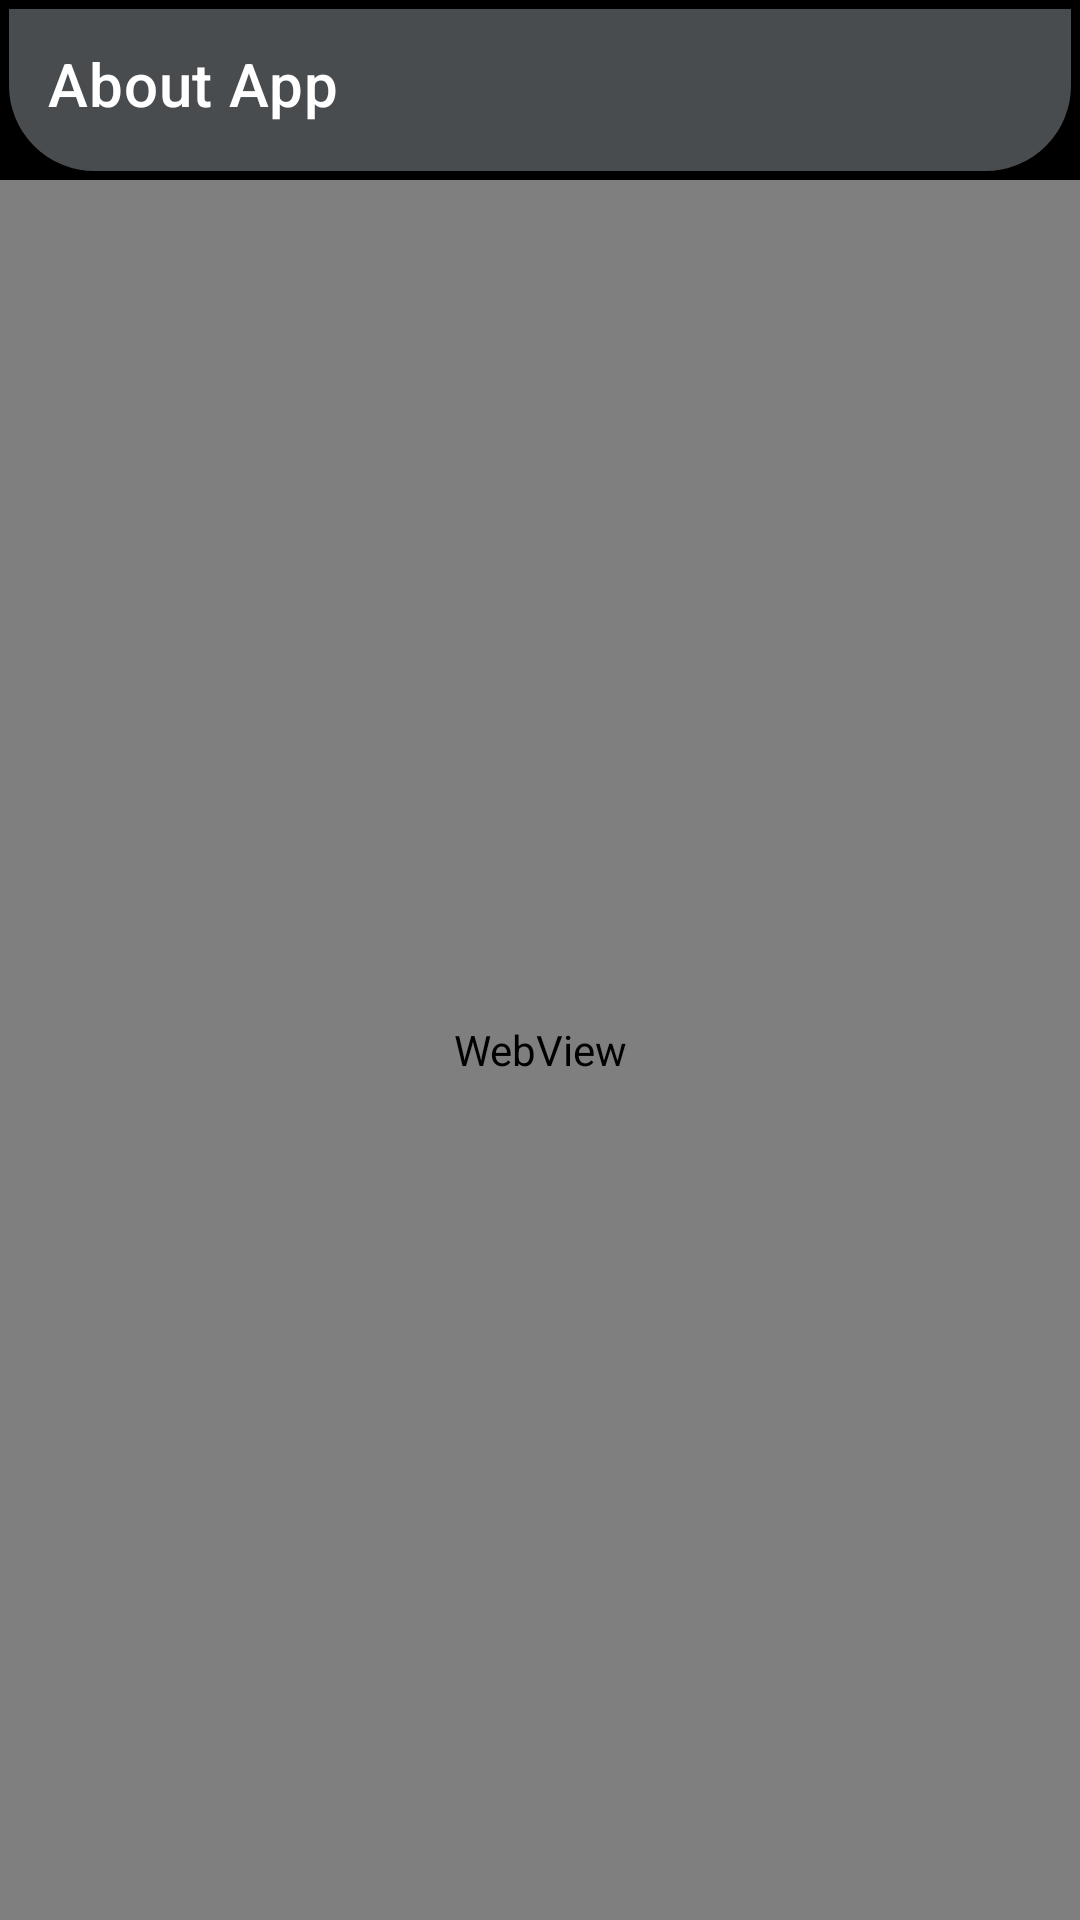

Here is an Android app screen rendered from its layout file. Give the layout XML and the strings, colors and styles it references.
<!-- AndroidManifest.xml: application theme Theme.Demo_Wifi -->
<!-- res/layout/activity_about_app.xml -->
<?xml version="1.0" encoding="utf-8"?>
<androidx.constraintlayout.widget.ConstraintLayout xmlns:android="http://schemas.android.com/apk/res/android"
    xmlns:app="http://schemas.android.com/apk/res-auto"
    xmlns:tools="http://schemas.android.com/tools"
    android:layout_width="match_parent"
    android:layout_height="match_parent"
    android:background="@color/black"
    tools:context=".AboutApp">
    <com.google.android.material.appbar.AppBarLayout
        android:id="@+id/appBarLayout"
        android:layout_width="match_parent"
        android:layout_height="60dp"
       android:background="@drawable/shape7"
        app:layout_constraintEnd_toEndOf="parent"
        app:layout_constraintStart_toStartOf="parent"
        app:layout_constraintTop_toTopOf="parent">

        <androidx.appcompat.widget.Toolbar
            android:id="@+id/tl5"
            android:layout_width="match_parent"
            android:layout_height="wrap_content"
            app:title="About App"
            app:titleTextColor="@color/white"
            app:theme="@style/ToolbarTheme"/>
    </com.google.android.material.appbar.AppBarLayout>

    <WebView
        android:layout_width="0dp"
        android:layout_height="0dp"
        android:id="@+id/wb"
        android:background="@color/black"
        app:layout_constraintBottom_toBottomOf="parent"
        app:layout_constraintEnd_toEndOf="parent"
        app:layout_constraintStart_toStartOf="parent"
        app:layout_constraintTop_toBottomOf="@+id/appBarLayout" />


</androidx.constraintlayout.widget.ConstraintLayout>
<!-- resources referenced by this layout -->
<resources>
  <!-- drawable shape7 (drawable) -->
  <?xml version="1.0" encoding="utf-8"?>
  <shape xmlns:android="http://schemas.android.com/apk/res/android">
     <stroke android:width="3dp" android:color="@color/black"></stroke>
     <corners android:bottomRightRadius="30dp" android:bottomLeftRadius="30dp"/>
     <solid android:color="#494C4F"/>
  </shape>
  <style name="ToolbarTheme" parent="@style/ThemeOverlay.AppCompat.ActionBar">
          <item name="colorControlNormal">@color/white</item>
      </style>
  <style name="Theme.Demo_Wifi" parent="Theme.MaterialComponents.DayNight.NoActionBar">
          
          <item name="colorPrimary">@color/purple_500</item>
          <item name="colorPrimaryVariant">@color/purple_700</item>
          <item name="colorOnPrimary">@color/white</item>
          
          <item name="colorSecondary">@color/teal_200</item>
          <item name="colorSecondaryVariant">@color/teal_700</item>
          <item name="colorOnSecondary">@color/black</item>
          
          <item name="android:statusBarColor">@color/black</item>
          
          <item name="android:textColorSecondary">@color/white</item>
      </style>
  <!-- not gathered from this repository: default colours our renderer supplied (Android Studio template values) -->
  <color name="purple_500">#FF6200EE</color>
  <color name="purple_700">#FF3700B3</color>
  <color name="teal_200">#FF03DAC5</color>
  <color name="teal_700">#FF018786</color>
  <color name="black">#FF000000</color>
  <color name="white">#FFFFFFFF</color>
</resources>
